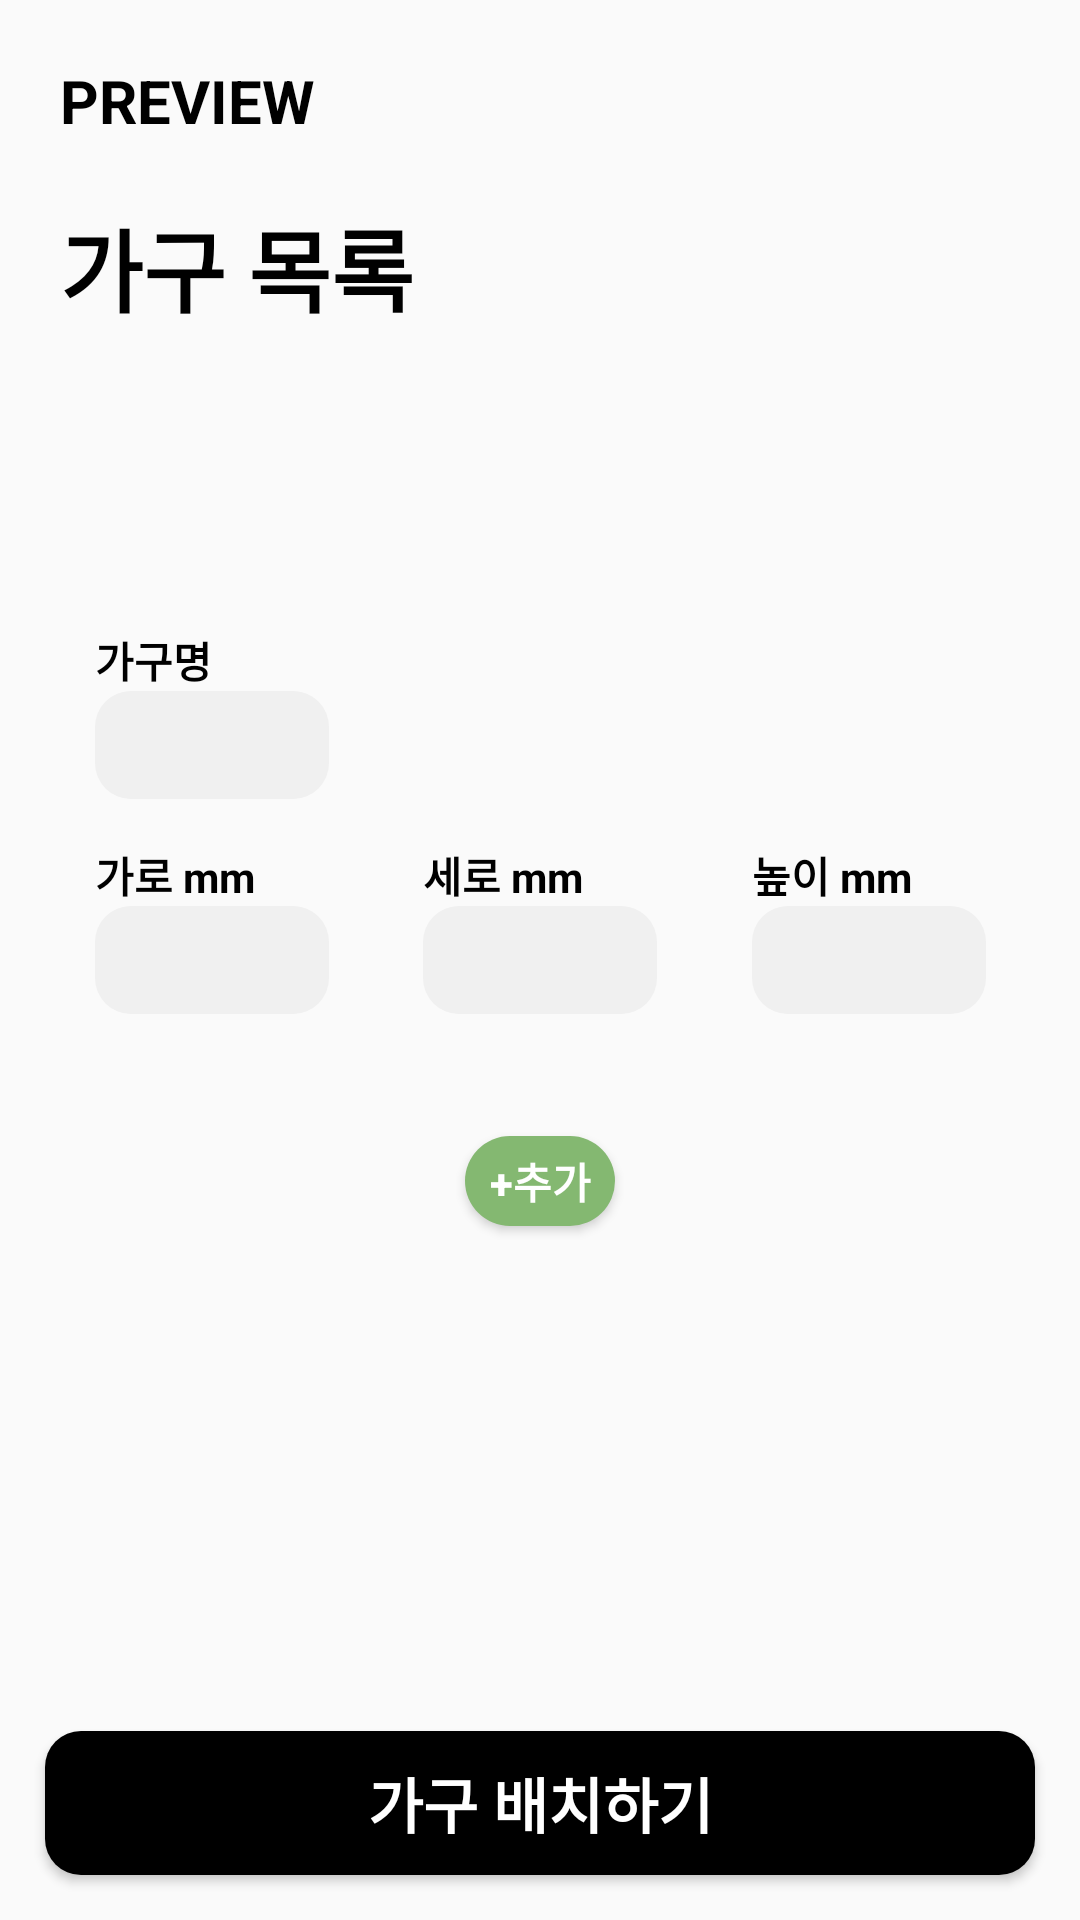

The Android layout XML behind this screen, and the referenced resources:
<!-- AndroidManifest.xml: application theme Theme.MP_final -->
<!-- res/layout/activity_main.xml -->
<?xml version="1.0" encoding="utf-8"?>
<androidx.constraintlayout.widget.ConstraintLayout xmlns:android="http://schemas.android.com/apk/res/android"
    xmlns:app="http://schemas.android.com/apk/res-auto"
    xmlns:tools="http://schemas.android.com/tools"
    android:layout_width="match_parent"
    android:layout_height="match_parent"
    tools:context=".MainActivity">

    <TextView
        android:id="@+id/title"
        android:layout_width="wrap_content"
        android:layout_height="wrap_content"
        android:text="@string/preview"
        android:textColor="@color/black"
        android:textStyle="bold"
        android:textSize="20sp"
        android:layout_margin="20dp"
        app:layout_constraintStart_toStartOf="parent"
        app:layout_constraintTop_toTopOf="parent"/>

    <TextView
        android:id="@+id/list"
        android:layout_width="wrap_content"
        android:layout_height="wrap_content"
        android:layout_marginTop="20dp"
        android:text="@string/list"
        android:textColor="@color/black"
        android:textStyle="bold"
        android:textSize="30sp"
        app:layout_constraintStart_toStartOf="@id/title"
        app:layout_constraintTop_toBottomOf="@+id/title"/>

    <androidx.recyclerview.widget.RecyclerView
        android:id="@+id/recyclerview"
        android:layout_width="0dp"
        android:layout_height="0dp"
        android:layout_margin="10dp"
        app:layout_constraintStart_toStartOf="parent"
        app:layout_constraintEnd_toEndOf="parent"
        app:layout_constraintTop_toBottomOf="@id/list"
        app:layout_constraintBottom_toTopOf="@id/name"/>

    <EditText
        android:id="@+id/col_edit"
        android:layout_width="78dp"
        android:layout_height="36dp"
        android:background="@drawable/edittext_layout"
        android:inputType="number"
        app:layout_constraintStart_toStartOf="parent"
        app:layout_constraintEnd_toEndOf="parent"
        app:layout_constraintTop_toTopOf="parent"
        app:layout_constraintBottom_toBottomOf="parent"/>

    <EditText
        android:id="@+id/row_edit"
        android:layout_width="78dp"
        android:layout_height="36dp"
        android:background="@drawable/edittext_layout"
        android:inputType="number"
        app:layout_constraintStart_toStartOf="parent"
        app:layout_constraintEnd_toStartOf="@id/col_edit"
        app:layout_constraintTop_toTopOf="parent"
        app:layout_constraintBottom_toBottomOf="parent"/>

    <EditText
        android:id="@+id/height_edit"
        android:layout_width="78dp"
        android:layout_height="36dp"
        android:background="@drawable/edittext_layout"
        android:inputType="number"
        app:layout_constraintStart_toEndOf="@id/col_edit"
        app:layout_constraintEnd_toEndOf="parent"
        app:layout_constraintTop_toTopOf="parent"
        app:layout_constraintBottom_toBottomOf="parent"/>

    <EditText
        android:id="@+id/name_edit"
        android:layout_width="78dp"
        android:layout_height="36dp"
        android:background="@drawable/edittext_layout"
        android:inputType="text"
        android:layout_marginBottom="15dp"
        app:layout_constraintStart_toStartOf="@id/row_edit"
        app:layout_constraintBottom_toTopOf="@id/row"/>

    <TextView
        android:id="@+id/name"
        android:layout_width="wrap_content"
        android:layout_height="wrap_content"
        android:text="@string/name"
        android:textColor="@color/black"
        android:textStyle="bold"
        app:layout_constraintStart_toStartOf="@id/name_edit"
        app:layout_constraintBottom_toTopOf="@id/name_edit"/>

    <TextView
        android:id="@+id/col"
        android:layout_width="wrap_content"
        android:layout_height="wrap_content"
        android:text="@string/col"
        android:textColor="@color/black"
        android:textStyle="bold"
        app:layout_constraintStart_toStartOf="@id/col_edit"
        app:layout_constraintBottom_toTopOf="@id/col_edit"/>

    <TextView
        android:id="@+id/row"
        android:layout_width="wrap_content"
        android:layout_height="wrap_content"
        android:text="@string/row"
        android:textColor="@color/black"
        android:textStyle="bold"
        app:layout_constraintStart_toStartOf="@id/row_edit"
        app:layout_constraintBottom_toTopOf="@id/row_edit"/>

    <TextView
        android:id="@+id/height"
        android:layout_width="wrap_content"
        android:layout_height="wrap_content"
        android:text="@string/height"
        android:textColor="@color/black"
        android:textStyle="bold"
        app:layout_constraintStart_toStartOf="@id/height_edit"
        app:layout_constraintBottom_toTopOf="@id/height_edit"/>

    <ImageView
        android:layout_width="wrap_content"
        android:layout_height="wrap_content"
        android:src="@drawable/ic_sharp_close_24"
        app:layout_constraintStart_toEndOf="@id/row_edit"
        app:layout_constraintEnd_toStartOf="@id/col_edit"
        app:layout_constraintTop_toTopOf="parent"
        app:layout_constraintBottom_toBottomOf="parent"/>

    <ImageView
        android:layout_width="wrap_content"
        android:layout_height="wrap_content"
        android:src="@drawable/ic_sharp_close_24"
        app:layout_constraintStart_toEndOf="@id/col_edit"
        app:layout_constraintEnd_toStartOf="@id/height_edit"
        app:layout_constraintTop_toTopOf="parent"
        app:layout_constraintBottom_toBottomOf="parent"/>

    <Button
        android:id="@+id/add_button"
        android:layout_width="wrap_content"
        android:layout_height="wrap_content"
        android:text="@string/add"
        android:textColor="@color/white"
        android:textStyle="bold"
        android:background="@drawable/nextbutton_layout"
        android:minWidth="50dp"
        android:minHeight="30dp"
        app:layout_constraintStart_toStartOf="parent"
        app:layout_constraintEnd_toEndOf="parent"
        app:layout_constraintTop_toBottomOf="@id/col_edit"
        app:layout_constraintBottom_toBottomOf="parent"
        app:layout_constraintVertical_bias="0.15"/>

    <Button
        android:id="@+id/next_button"
        android:layout_width="match_parent"
        android:layout_height="wrap_content"
        android:background="@drawable/edittext_layout"
        android:backgroundTint="@color/black"
        android:text="@string/set"
        android:textColor="@color/white"
        android:textStyle="bold"
        android:textSize="20sp"
        android:layout_margin="15dp"
        app:layout_constraintBottom_toBottomOf="parent"/>

</androidx.constraintlayout.widget.ConstraintLayout>
<!-- resources referenced by this layout -->
<resources>
  <color name="black">#FF000000</color>
  <color name="white">#FFFFFFFF</color>
  <!-- drawable edittext_layout (drawable-v24) -->
  <?xml version="1.0" encoding="utf-8"?>
  <shape xmlns:android="http://schemas.android.com/apk/res/android"
      android:shape="rectangle">
  
      <solid android:color="@color/gray"/>
  
      <corners android:radius="12dp"/>
  
  </shape>
  <!-- drawable nextbutton_layout (drawable-v24) -->
  <?xml version="1.0" encoding="utf-8"?>
  <shape xmlns:android="http://schemas.android.com/apk/res/android"
      android:shape="rectangle">
  
      <solid android:color="@color/green"/>
  
      <corners android:radius="120dp"/>
  
  </shape>
  <string name="add">+추가</string>
  <string name="col">세로 mm</string>
  <string name="height">높이 mm</string>
  <string name="list">가구 목록</string>
  <string name="name">가구명</string>
  <string name="preview">PREVIEW</string>
  <string name="row">가로 mm</string>
  <string name="set">가구 배치하기</string>
  <style name="Theme.MP_final" parent="Theme.AppCompat.Light">
          
          <item name="colorPrimary">@color/purple_500</item>
          <item name="colorPrimaryVariant">@color/purple_700</item>
          <item name="colorOnPrimary">@color/white</item>
          
          <item name="colorSecondary">@color/teal_200</item>
          <item name="colorSecondaryVariant">@color/teal_700</item>
          <item name="colorOnSecondary">@color/black</item>
          
          <item name="android:statusBarColor" tools:targetApi="l">?attr/colorPrimaryVariant</item>
          
      </style>
  <color name="gray">#F0F0F0</color>
  <color name="green">#84B871</color>
  <color name="purple_500">#FF6200EE</color>
  <color name="purple_700">#FF3700B3</color>
  <color name="teal_200">#FF03DAC5</color>
  <color name="teal_700">#FF018786</color>
</resources>
